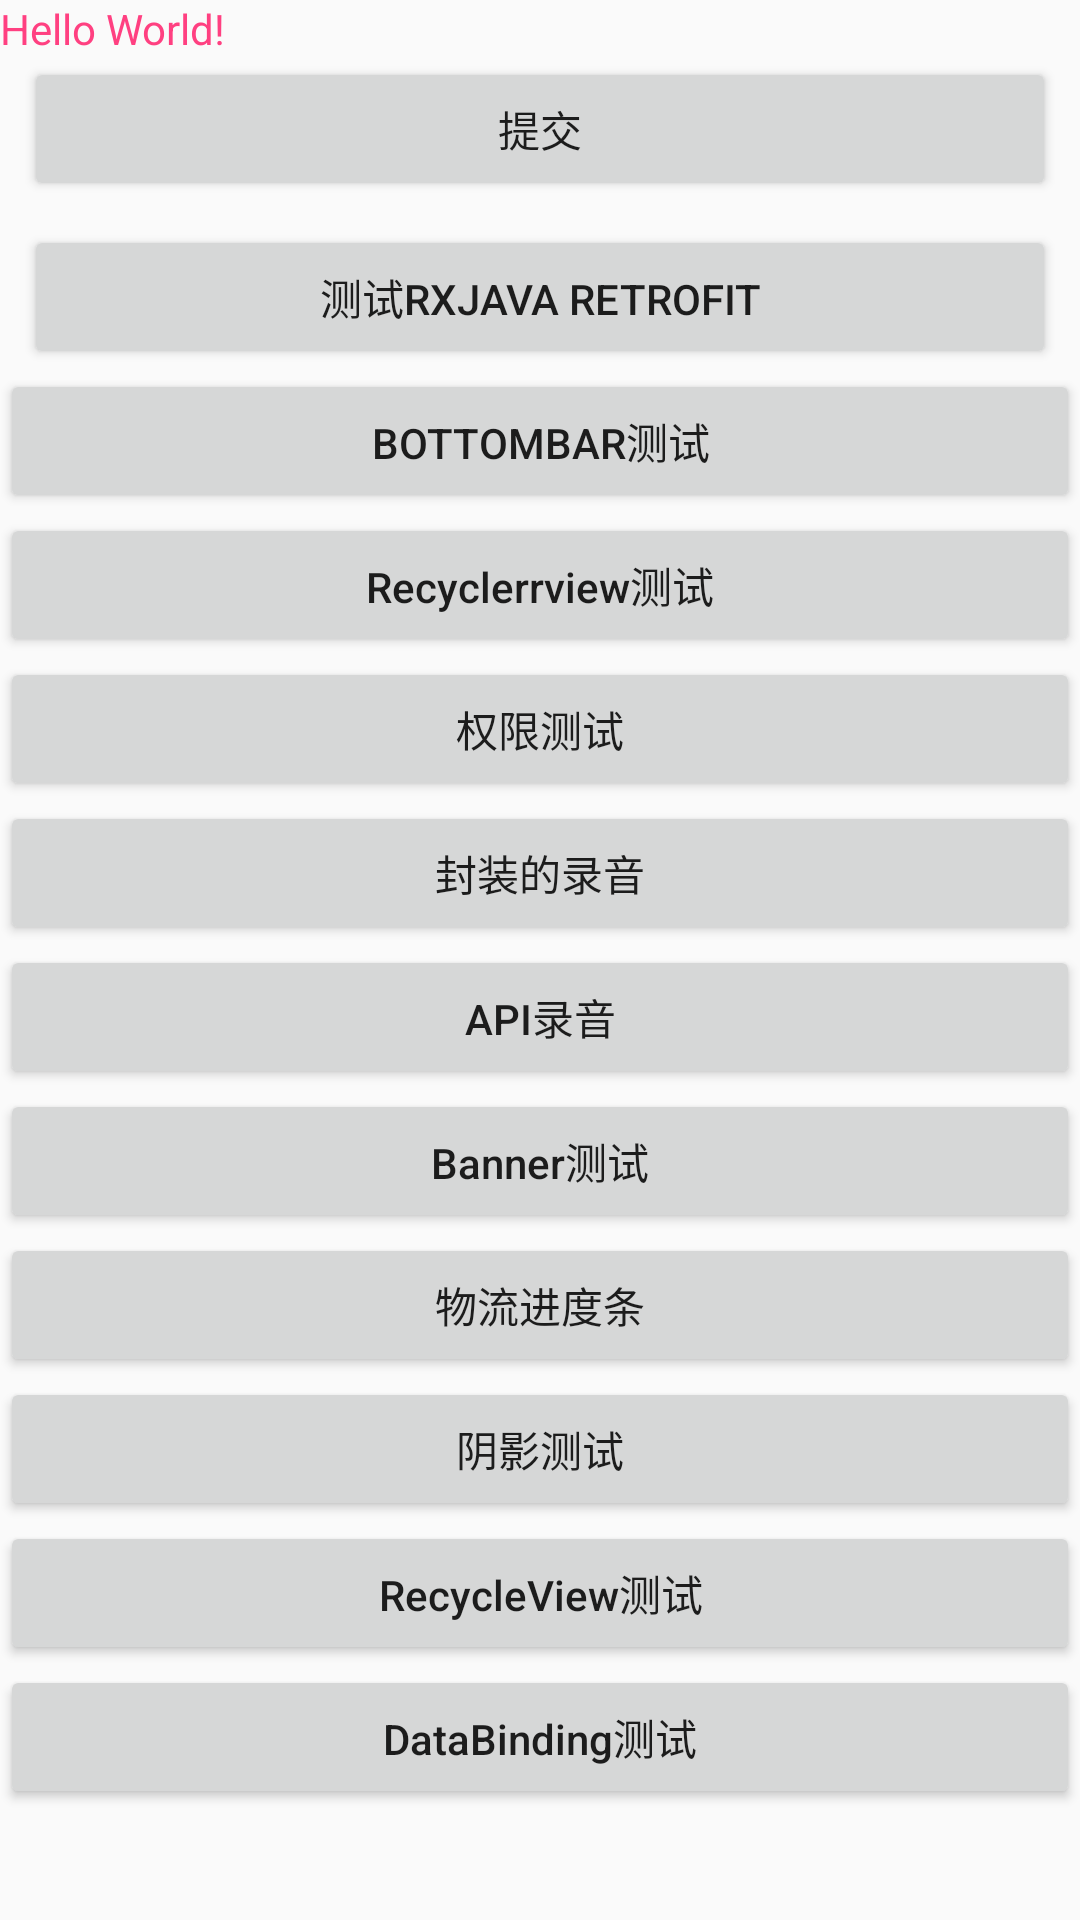

Produce the Android XML layout that renders to this screen, including the resource entries it uses.
<!-- AndroidManifest.xml: application theme AppTheme -->
<!-- res/layout/activity_main.xml -->
<?xml version="1.0" encoding="utf-8"?>
<LinearLayout xmlns:android="http://schemas.android.com/apk/res/android"
    xmlns:tools="http://schemas.android.com/tools"
    android:layout_width="match_parent"
    android:layout_height="match_parent"
    android:orientation="vertical"
    tools:context="com.kbb.kbbtest.MainActivity">

    <TextView
        android:id="@+id/tv_text"
        android:layout_width="wrap_content"
        android:layout_height="wrap_content"
        android:text="Hello World!"
        android:textColor="@color/colorAccent"
        android:clickable="true"
       />

    <Button
        android:id="@+id/btn_submit"
        android:layout_width="match_parent"
        android:layout_height="wrap_content"
        android:layout_marginLeft="8dp"
        android:layout_marginRight="8dp"
        android:text="提交"
        android:layout_marginBottom="8dp"
        android:layout_marginStart="8dp"
        android:layout_marginEnd="8dp" />

    <Button
        android:id="@+id/btn_retrofit"
        android:text="测试RxJava Retrofit"
        android:layout_marginLeft="8dp"
        android:layout_marginRight="8dp"
        android:layout_width="match_parent"
        android:layout_height="wrap_content" />

    <Button
        android:id="@+id/btn_bottomBar"
        android:text="bottomBar测试"
        android:layout_width="match_parent"
        android:layout_height="wrap_content" />

    <Button
        android:id="@+id/btn_recyclerView"
        android:text="Recyclerrview测试"
        android:textAllCaps="false"
        android:layout_width="match_parent"
        android:layout_height="wrap_content" />

    <Button
        android:id="@+id/btn_permission"
        android:text="权限测试"
        android:textAllCaps="false"
        android:layout_width="match_parent"
        android:layout_height="wrap_content" />

    <Button
        android:id="@+id/btn_recordtest"
        android:text="封装的录音"
        android:textAllCaps="false"
        android:layout_width="match_parent"
        android:layout_height="wrap_content" />

    <Button
        android:text="API录音"
        android:id="@+id/btn_audio"
        android:layout_width="match_parent"
        android:layout_height="wrap_content" />

    <Button
        android:text="Banner测试"
        android:id="@+id/btn_banner"
        android:textAllCaps="false"
        android:layout_width="match_parent"
        android:layout_height="wrap_content" />

    <Button
        android:text="物流进度条"
        android:id="@+id/btn_progressView"
        android:textAllCaps="false"
        android:layout_width="match_parent"
        android:layout_height="wrap_content" />

    <Button
        android:text="阴影测试"
        android:id="@+id/btn_shadow"
        android:textAllCaps="false"
        android:layout_width="match_parent"
        android:layout_height="wrap_content" />

    <Button
        android:text="RecycleView测试"
        android:id="@+id/wrap_recycleView"
        android:textAllCaps="false"
        android:layout_width="match_parent"
        android:layout_height="wrap_content" />

    <Button
        android:text="DataBinding测试"
        android:id="@+id/btn_dataBinding"
        android:textAllCaps="false"
        android:layout_width="match_parent"
        android:layout_height="wrap_content" />

</LinearLayout>
<!-- resources referenced by this layout -->
<resources>
  <color name="colorAccent">#FF4081</color>
  <style name="AppTheme" parent="Theme.AppCompat.Light.NoActionBar">
          
          <item name="colorPrimary">@color/colorPrimary</item>
          <item name="colorPrimaryDark">@color/colorPrimaryDark</item>
          <item name="colorAccent">@color/colorAccent</item>
      </style>
  <color name="colorPrimary">#b5a73f</color>
  <color name="colorPrimaryDark">#303F9F</color>
</resources>
